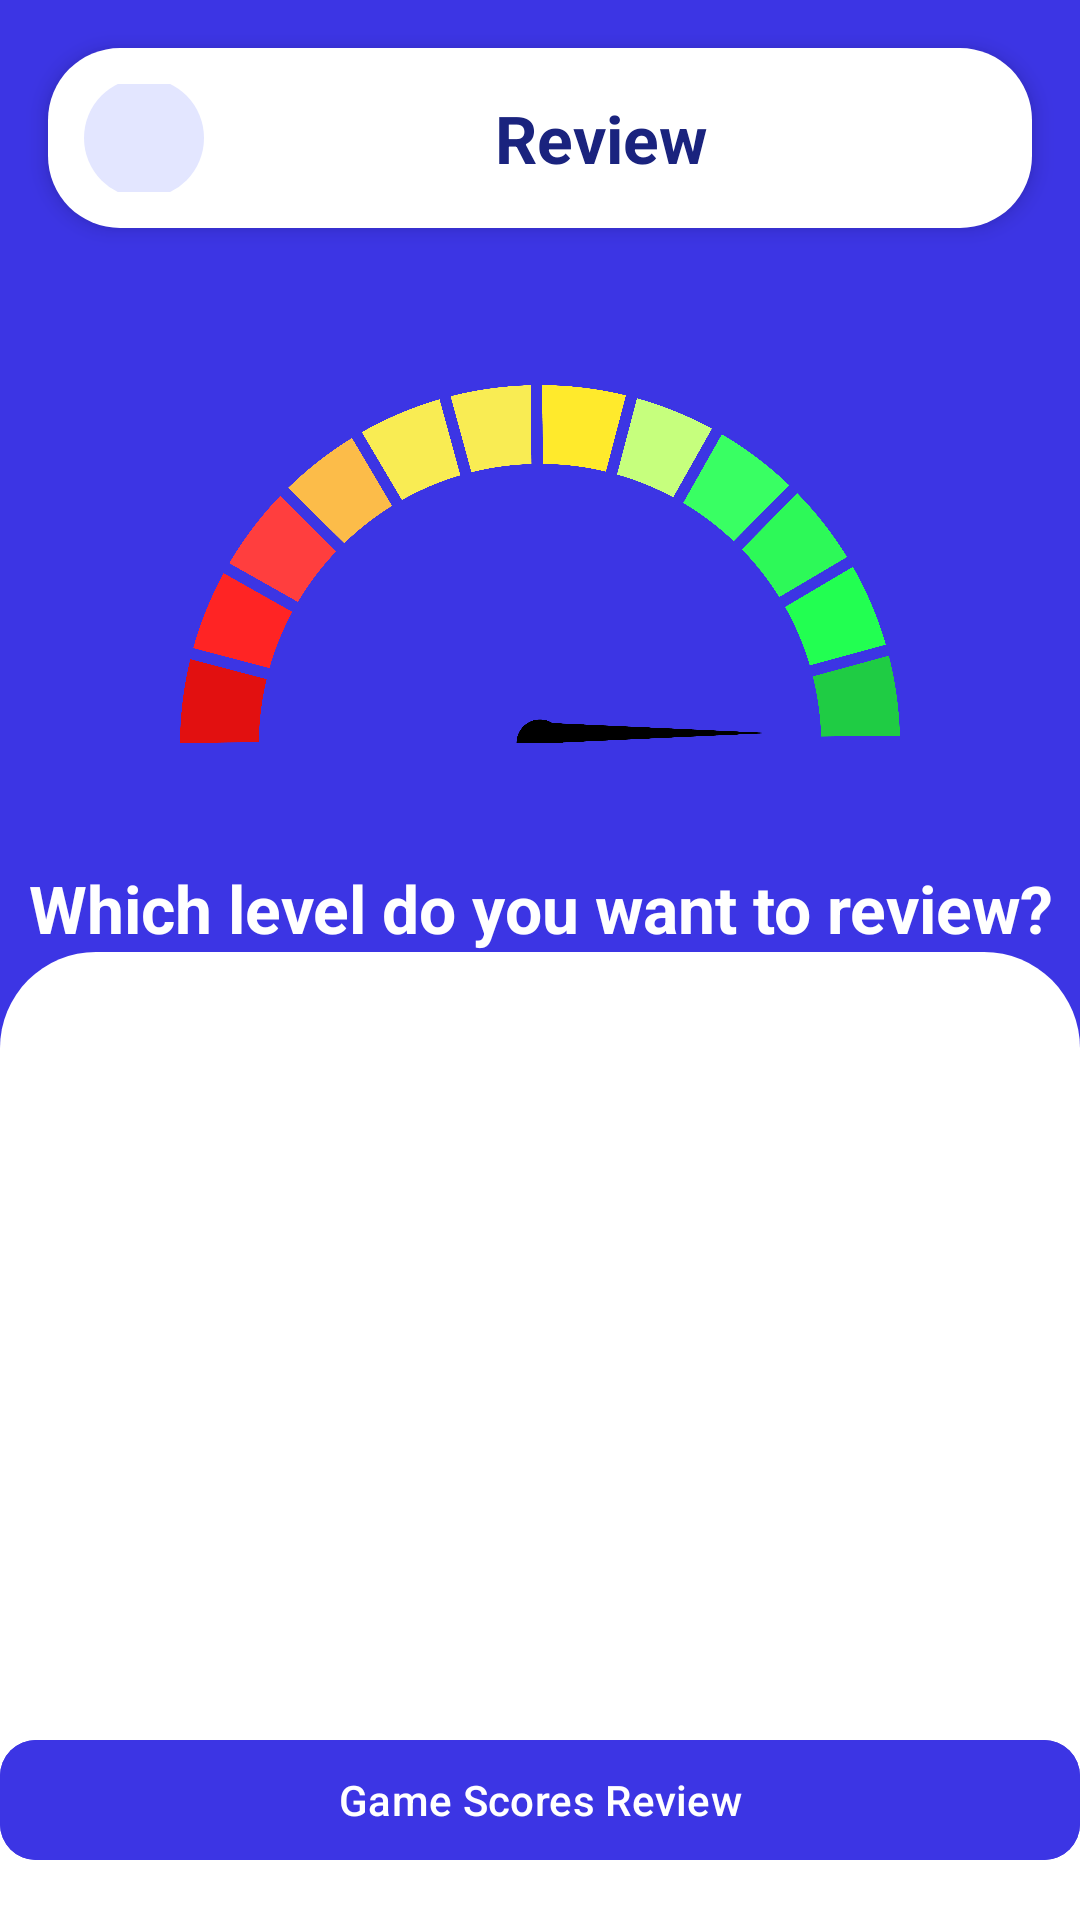

The Android layout XML behind this screen, and the referenced resources:
<!-- AndroidManifest.xml: application theme Theme.EnglishELearning -->
<!-- res/layout/activity_vocabulary_level.xml -->
<?xml version="1.0" encoding="utf-8"?>
<androidx.constraintlayout.widget.ConstraintLayout xmlns:android="http://schemas.android.com/apk/res/android"
    xmlns:tools="http://schemas.android.com/tools"
    xmlns:app="http://schemas.android.com/apk/res-auto"
    android:layout_width="match_parent"
    android:layout_height="match_parent"
    android:background="@drawable/bg_half_blue_white"
    tools:context=".vocabulary.VocabularyLevelActivity">

    <LinearLayout
        android:id="@+id/layout_header"
        android:layout_width="0dp"
        android:layout_height="60dp"
        android:orientation="horizontal"
        android:gravity="center_vertical"
        android:background="@drawable/bg_header_rounded_white"
        android:padding="12dp"
        app:layout_constraintTop_toTopOf="parent"
        app:layout_constraintStart_toStartOf="parent"
        app:layout_constraintEnd_toEndOf="parent"
        android:elevation="4dp"
        android:layout_marginTop="16dp"
        android:layout_marginStart="16dp"
        android:layout_marginEnd="16dp">

        <ImageView
            android:id="@+id/btn_back"
            android:layout_width="40dp"
            android:layout_height="40dp"
            android:src="@drawable/ic_back"
            android:background="@drawable/circle_background"
            android:contentDescription="Back"
            android:padding="8dp" />

        <TextView
            android:id="@+id/tv_title"
            android:layout_width="0dp"
            android:layout_height="wrap_content"
            android:layout_weight="1"
            android:text="Review"
            android:textColor="#1A237E"
            android:textSize="22sp"
            android:textStyle="bold"
            android:gravity="center" />
    </LinearLayout>

    <ImageView
        android:id="@+id/img_gauge"
        android:layout_width="240dp"
        android:layout_height="160dp"
        android:src="@drawable/ic_gauge"
        app:layout_constraintTop_toBottomOf="@id/layout_header"
        app:layout_constraintStart_toStartOf="parent"
        app:layout_constraintEnd_toEndOf="parent"
        android:layout_marginTop="32dp"
        android:contentDescription="Gauge" />

    <TextView
        android:id="@+id/tv_question"
        android:layout_width="0dp"
        android:layout_height="wrap_content"
        android:text="Which level do you want to review?"
        android:textColor="#FFFFFF"
        android:textSize="22sp"
        android:textStyle="bold"
        android:gravity="center"
        app:layout_constraintTop_toBottomOf="@id/img_gauge"
        app:layout_constraintStart_toStartOf="parent"
        app:layout_constraintEnd_toEndOf="parent"
        android:layout_marginTop="20dp"
        android:layout_marginBottom="20dp"/>


    <androidx.constraintlayout.widget.ConstraintLayout
        android:id="@+id/white_container"
        android:layout_width="0dp"
        android:layout_height="0dp"
        android:background="@drawable/bg_bottom_rounded_white"
        app:layout_constraintTop_toBottomOf="@id/tv_question"
        app:layout_constraintBottom_toTopOf="@id/btn_view_score_history"
        app:layout_constraintStart_toStartOf="parent"
        app:layout_constraintEnd_toEndOf="parent">

        <androidx.recyclerview.widget.RecyclerView
            android:id="@+id/levelRecyclerView"
            android:layout_width="match_parent"
            android:layout_height="match_parent"
            android:clipToPadding="false"
            android:paddingBottom="16dp"
            android:paddingTop="8dp"
            android:layout_marginStart="16dp"
            android:layout_marginEnd="16dp"/>
    </androidx.constraintlayout.widget.ConstraintLayout>

    <com.google.android.material.button.MaterialButton
        android:id="@+id/btn_view_score_history"
        android:layout_width="match_parent"
        android:layout_height="48dp"
        android:text="Game Scores Review"
        android:layout_marginTop="24dp"
        android:layout_marginBottom="16dp"
        app:cornerRadius="12dp"
        android:backgroundTint="@color/primary"
        android:textColor="@android:color/white"
        app:layout_constraintBottom_toBottomOf="parent"
        app:layout_constraintStart_toStartOf="parent"
        app:layout_constraintEnd_toEndOf="parent"/>
</androidx.constraintlayout.widget.ConstraintLayout>
<!-- resources referenced by this layout -->
<resources>
  <color name="primary">#3C35E4</color>
  <!-- drawable bg_bottom_rounded_white (drawable) -->
  <shape xmlns:android="http://schemas.android.com/apk/res/android" android:shape="rectangle">
      <solid android:color="#FFFFFF"/>
      <corners android:topLeftRadius="32dp" android:topRightRadius="32dp"/>
  </shape>
  <!-- drawable bg_half_blue_white (drawable) -->
  <layer-list xmlns:android="http://schemas.android.com/apk/res/android">
      <item>
          <shape android:shape="rectangle">
              <solid android:color="#3C35E4"/>
  
          </shape>
      </item>
      <item android:top="340dp">
          <shape android:shape="rectangle">
              <solid android:color="#FFFFFF"/>
              <corners android:topLeftRadius="32dp" android:topRightRadius="32dp"/>
          </shape>
      </item>
  </layer-list>
  <!-- drawable bg_header_rounded_white (drawable) -->
  <shape xmlns:android="http://schemas.android.com/apk/res/android" android:shape="rectangle">
      <solid android:color="#FFFFFF"/>
      <corners android:radius="24dp"/>
  </shape>
  <!-- drawable circle_background (drawable) -->
  <?xml version="1.0" encoding="utf-8"?>
  <shape xmlns:android="http://schemas.android.com/apk/res/android" android:shape="oval">
      <solid android:color="#E3E6FF"/>
  </shape>
  <!-- drawable ic_gauge: png bitmap (drawable, 187079 bytes) -->
  <style name="Theme.EnglishELearning" parent="Base.Theme.EnglishELearning" />
  <style name="Base.Theme.EnglishELearning" parent="Theme.Material3.DayNight.NoActionBar">
          
          
      </style>
</resources>
